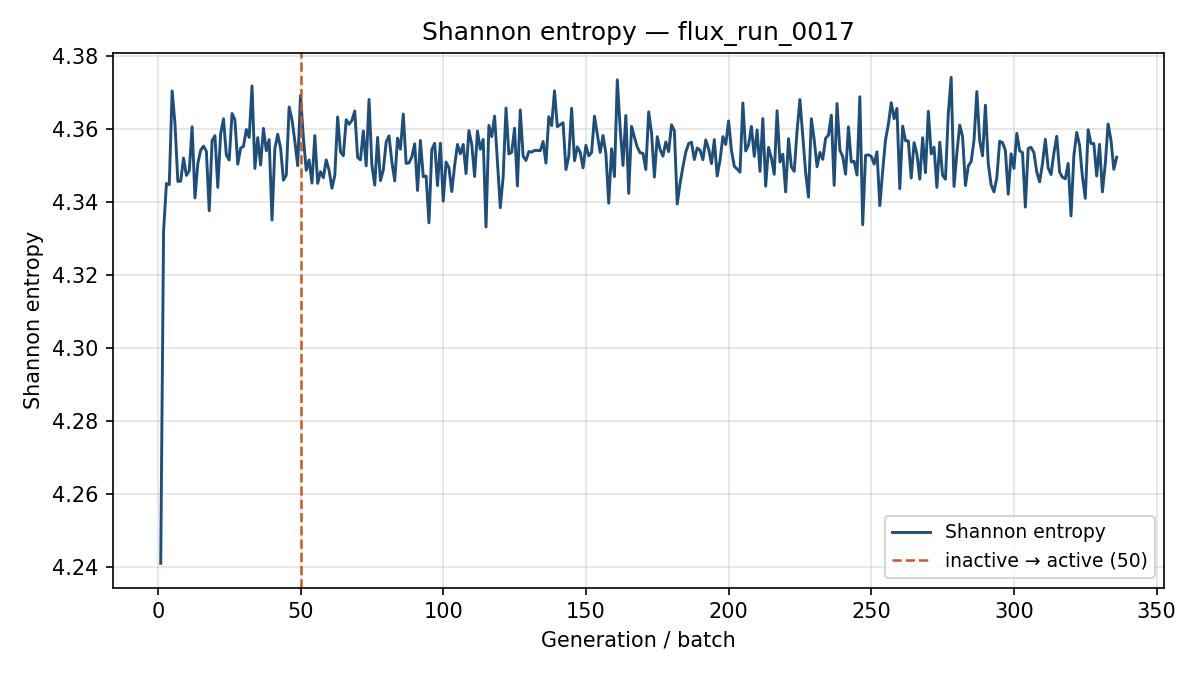

The data file committed next to this chart (first rows):
generation, shannon_entropy, k_generation
1, 4.241, 0.985
2, 4.332, 1.01
3, 4.345, 0.9942
4, 4.345, 1.016
5, 4.37, 1.017
6, 4.361, 0.9983
7, 4.346, 0.9986
8, 4.346, 1.003
9, 4.352, 1.001
10, 4.347, 0.9979
11, 4.348, 1.009
12, 4.36, 1.012
13, 4.341, 0.9961
14, 4.35, 0.9947
15, 4.354, 1.012
16, 4.355, 1.007
17, 4.354, 0.9923
18, 4.338, 1.011
19, 4.357, 1.02
20, 4.358, 1.004
21, 4.344, 1.02
22, 4.359, 0.9927
23, 4.363, 0.9908
24, 4.353, 0.9957
25, 4.351, 1.019
26, 4.364, 0.9978
27, 4.362, 1.014
28, 4.35, 1.011
29, 4.355, 1.006
30, 4.355, 0.9997
31, 4.36, 0.9897
32, 4.358, 1.007
33, 4.372, 1.018
34, 4.349, 0.9938
35, 4.358, 1.009
36, 4.35, 0.9964
37, 4.36, 0.9967
38, 4.354, 1.006
39, 4.357, 0.9958
40, 4.335, 0.9991
41, 4.355, 1.001
42, 4.358, 0.9904
43, 4.355, 1.012
44, 4.346, 1.023
45, 4.347, 1.002
46, 4.366, 0.9979
47, 4.362, 1.009
48, 4.357, 1.018
49, 4.35, 0.9996
50, 4.369, 1.013
51, 4.357, 1.012
52, 4.349, 0.9941
53, 4.351, 1.018
54, 4.345, 0.9968
55, 4.358, 1.018
56, 4.345, 0.9924
57, 4.348, 0.9872
58, 4.347, 0.9906
59, 4.351, 1.01
60, 4.349, 0.9919
... 276 more rows
